Labelled photos from "MasterDataset", an image-classification folder in shihabpk99/AI-Powered-Crop-Disease-Detection-System. The possible labels are: potato bacterial disease, potato fungal disease, potato healthy, potato late blight, rice blast, rice brown spot, rice healthy, rice sheath blight, rice tungro virus, wheat black point, wheat blast, wheat fusarium foot rot, wheat healthy, wheat leaf blight.

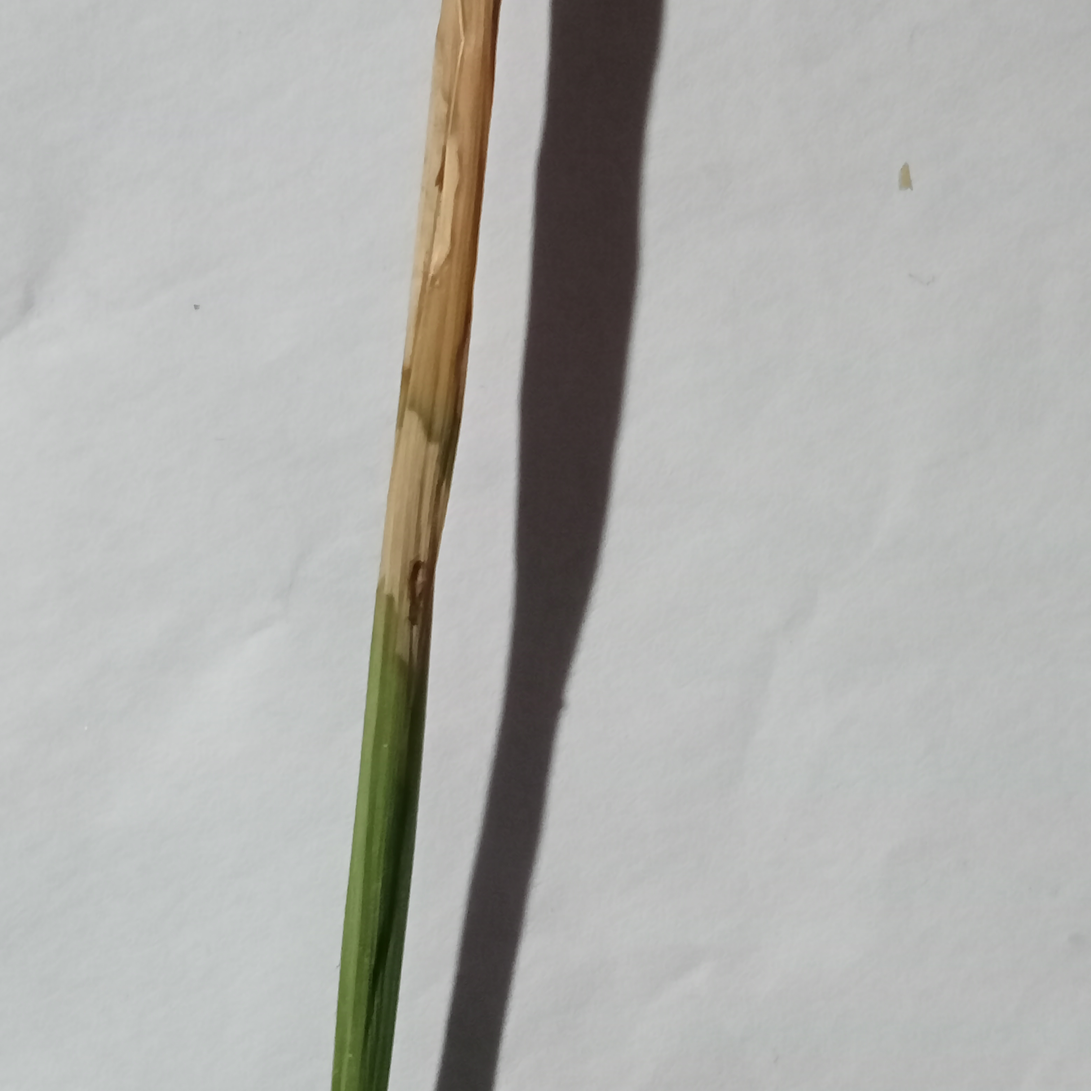
Label: rice blast

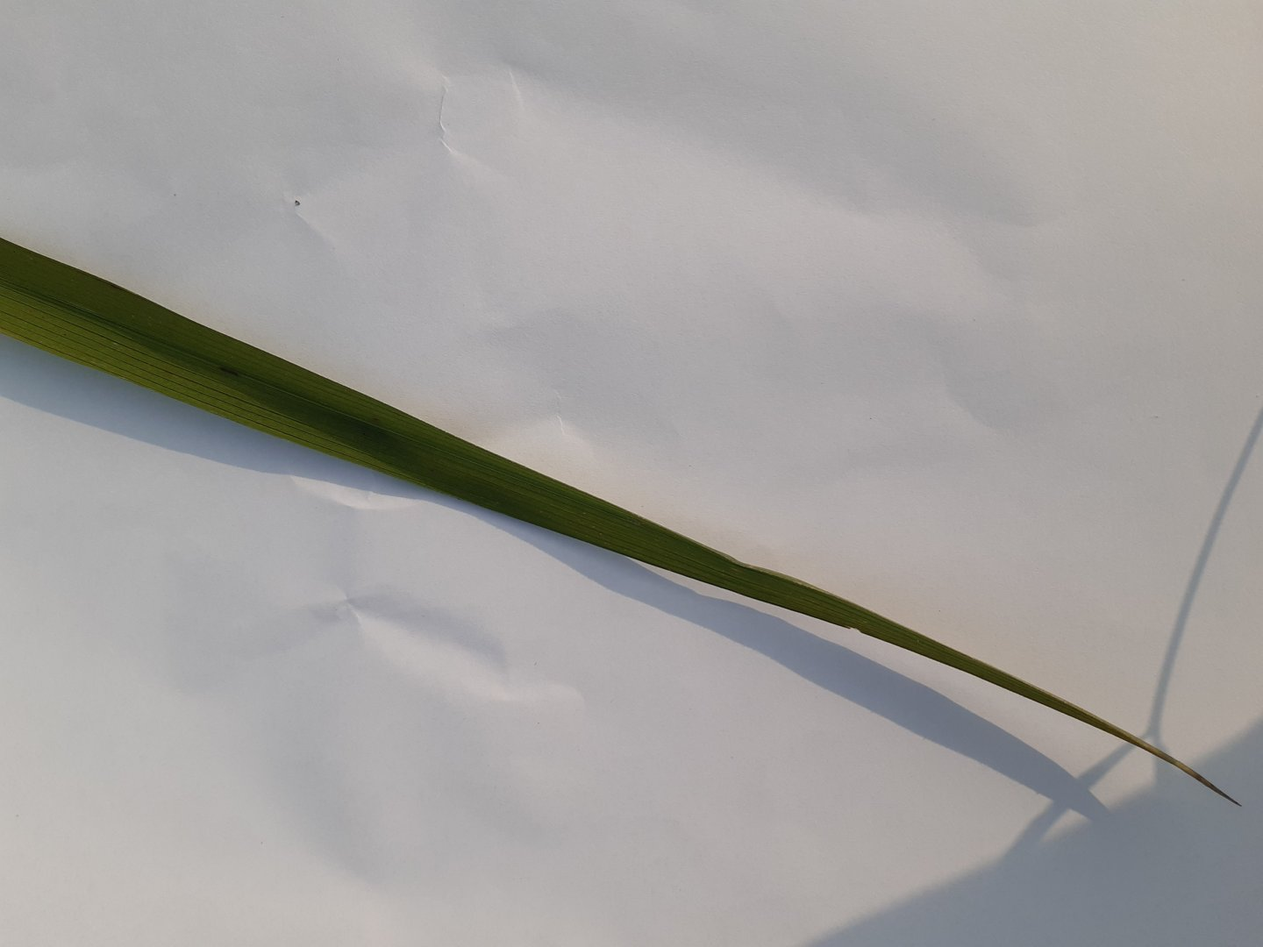
Label: rice healthy

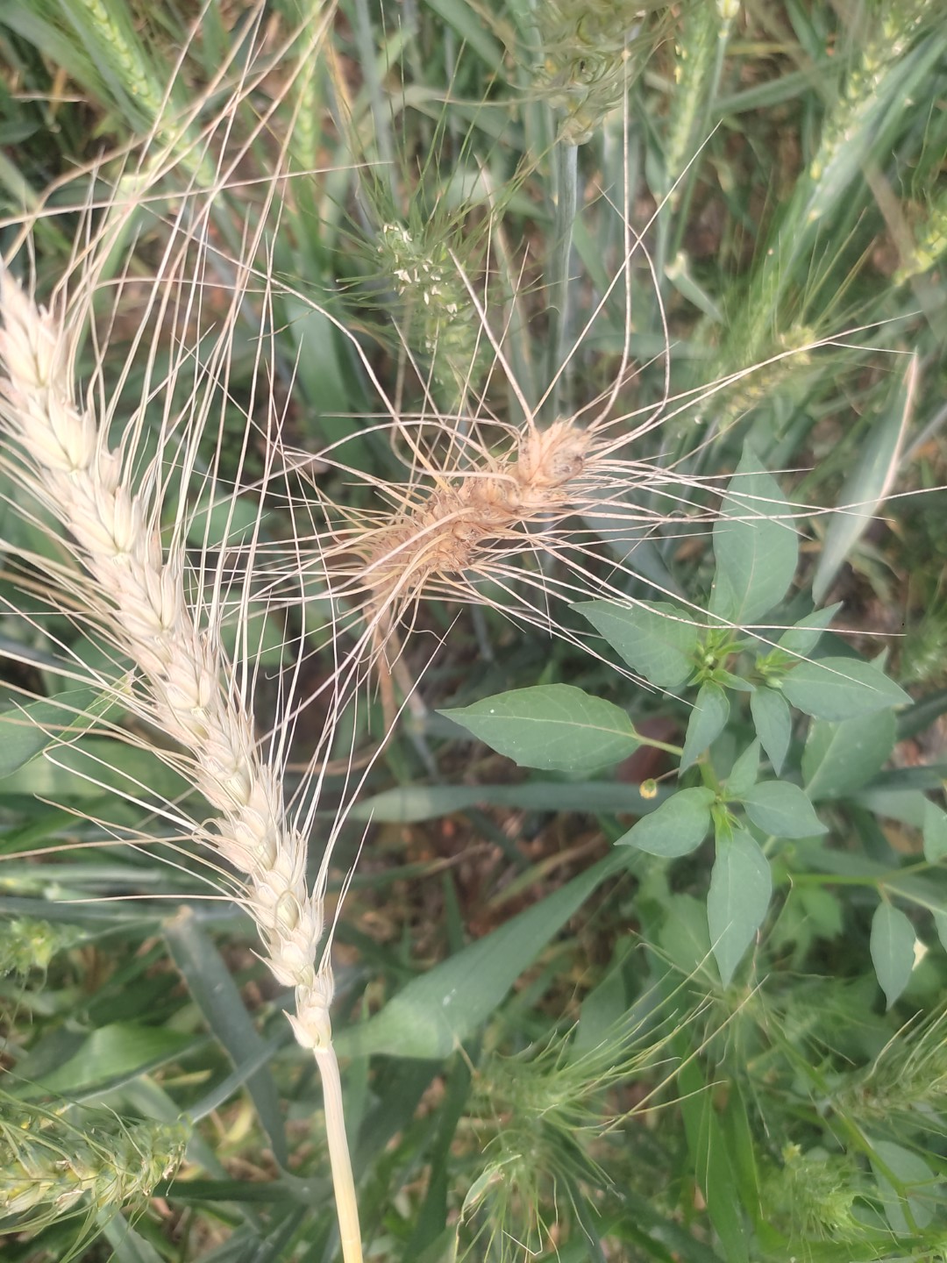
Label: wheat blast

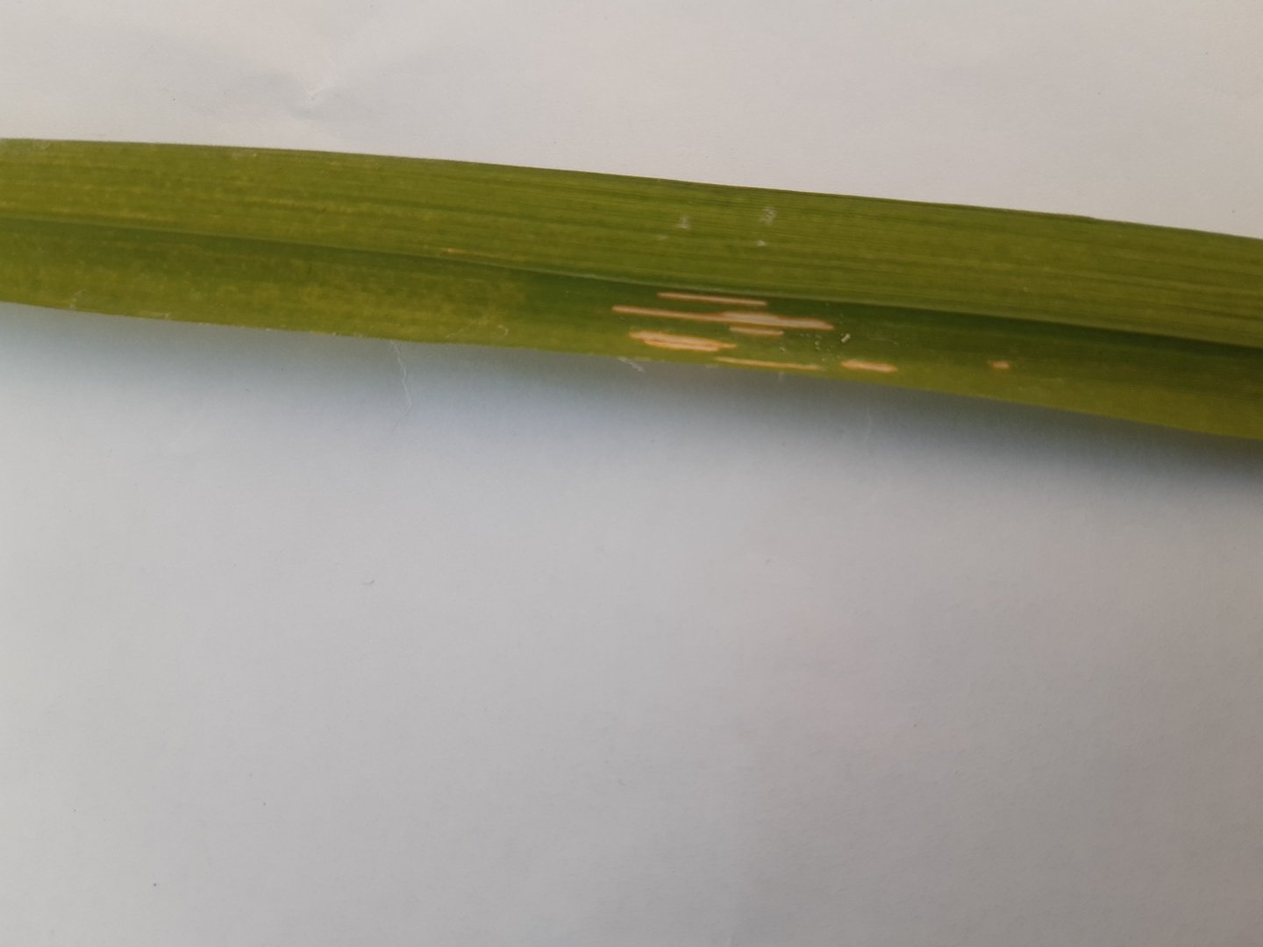
Label: rice sheath blight

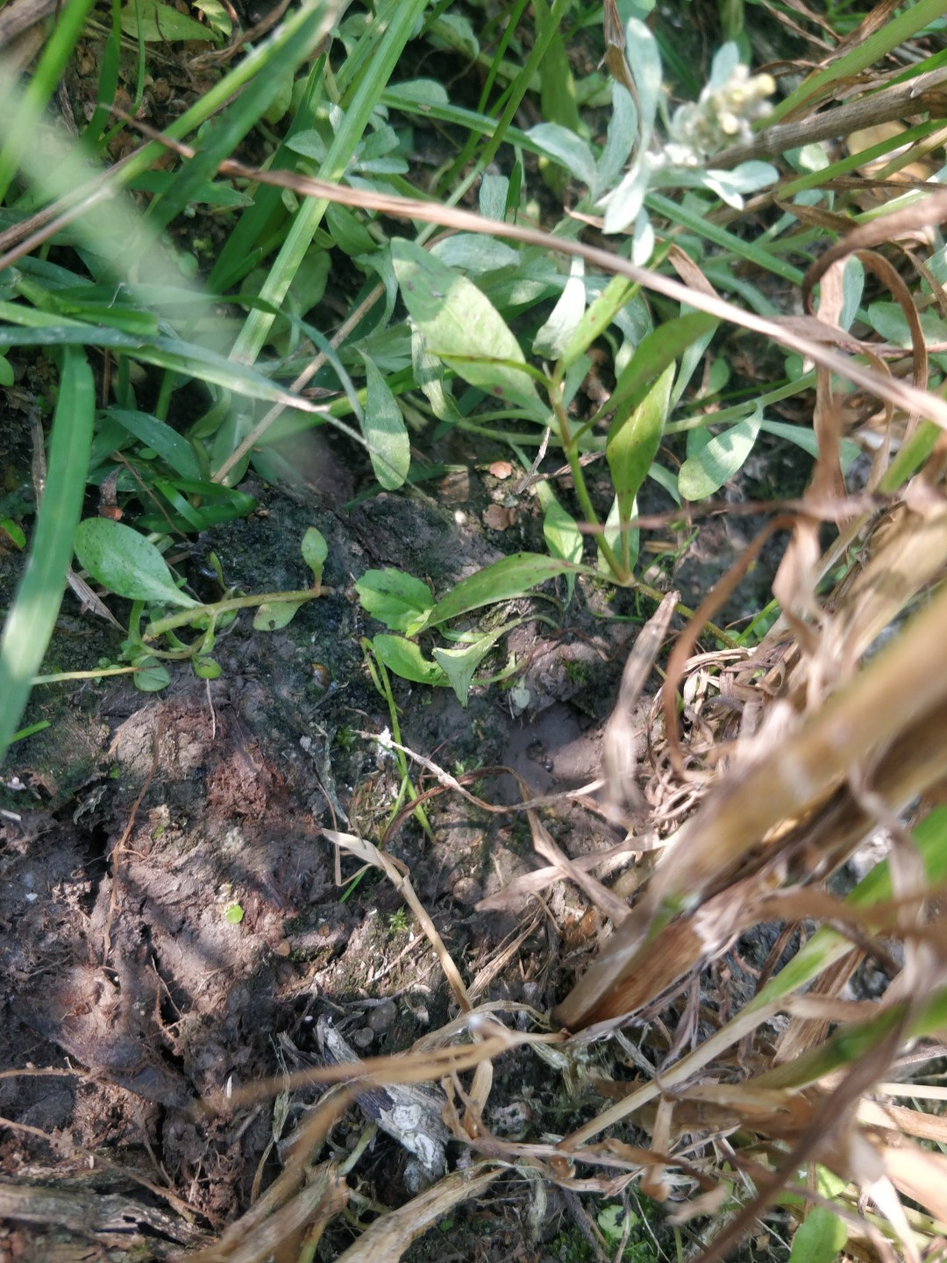
Label: wheat fusarium foot rot

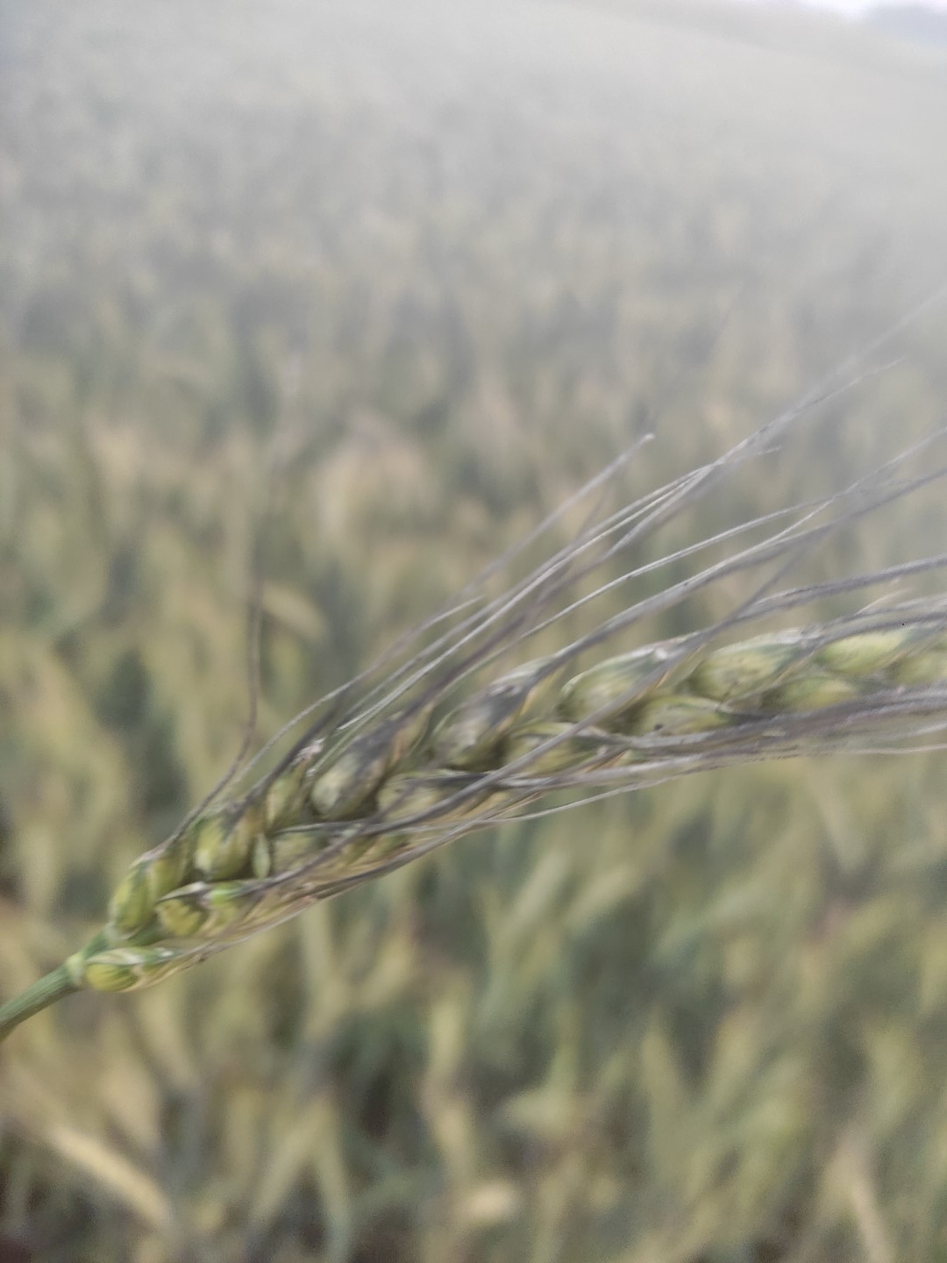
Label: wheat black point
